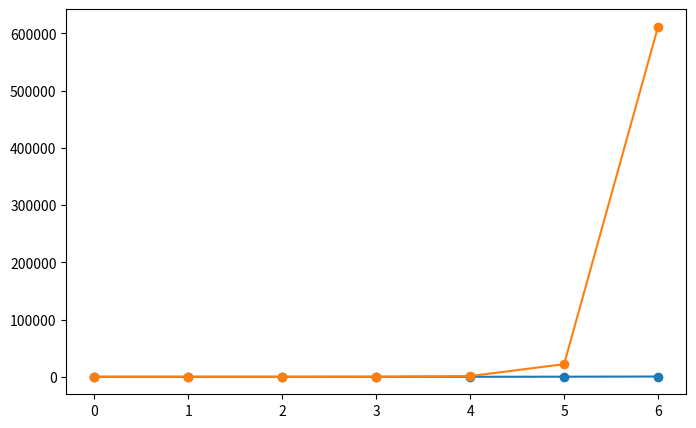

Python code for this plot: (Note: this script raises an exception after producing the figure.)
"""Visualization 1: Exponential growth of the counting sequences.

Plots the level counts C(k) for m = 1, 2, 3 on a logarithmic y-axis alongside
the 2^k lower bound, illustrating the growth theorem C(k) >= 2^k.
"""
from typing import Callable, List
import matplotlib.pyplot as plt

def sites_rule(m: int, k: int) -> List[int]:
    return list(range(1, m * k + 2))

def level_count(succ: Callable[[int], List[int]], root: int, depth: int) -> int:
    labels = [root]
    for _ in range(depth):
        nxt: List[int] = []
        for lab in labels:
            nxt.extend(succ(lab))
        labels = nxt
    return len(labels)

def main() -> None:
    depth = 6
    ks = list(range(depth + 1))
    plt.figure(figsize=(8, 5))
    for m in (1, 2, 3):
        ys = [level_count(lambda k: sites_rule(m, k), 1, d) for d in ks]
        plt.plot(ks, ys, marker="o", label=f"m = {m}")
    plt.plot(ks, [2 ** k for k in ks], "k--", label="2^k bound")
    plt.yscale("log")
    plt.xlabel("level k")
    plt.ylabel("number of nodes  C(k)")
    plt.title("Counting sequences of the m-Tamari / (m+1)-constellation tree")
    plt.legend()
    plt.tight_layout()
    plt.savefig("growth.png", dpi=150)
    print("wrote growth.png")

if __name__ == "__main__":
    main()
